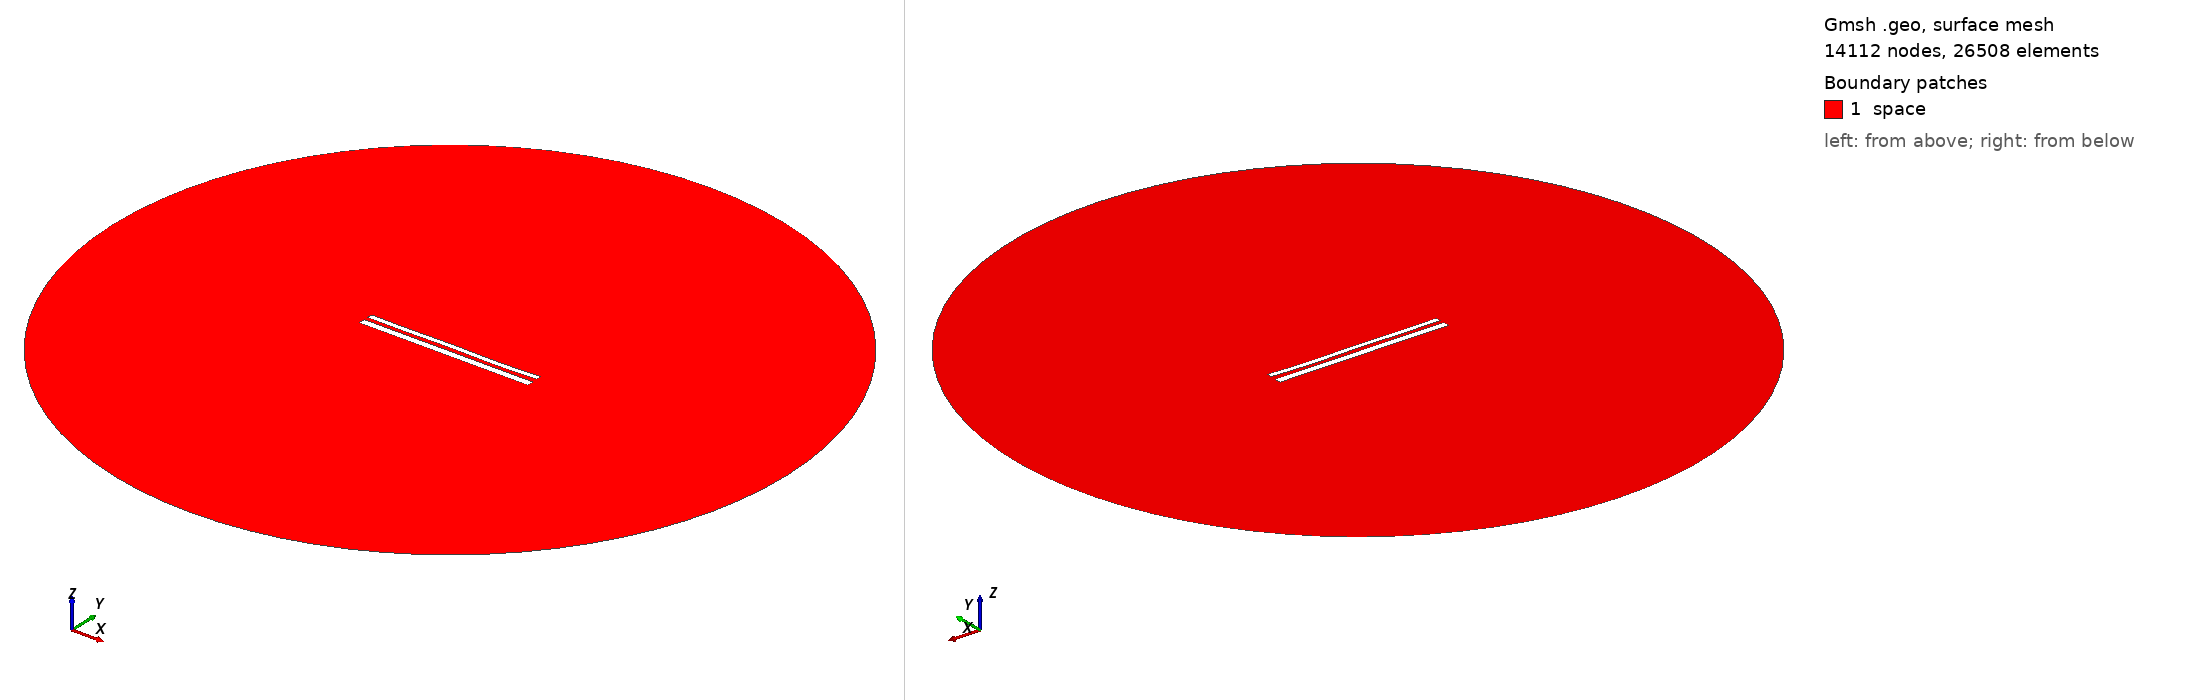

Gmsh geometry script, surface-meshed: 14112 nodes, 26508 surface elements. Boundary patches (legend numbers): 1 space. Left view from above one corner, right view from below the opposite corner. Legend entries are the model's physical surfaces. The drawing asked Gmsh for element sizes between 1% and 20% of the model's largest extent; the script's own settings can give other sizes.

=== 11666.geo (drawn) ===
//---------------------------------------
// Geometry kernel
//---------------------------------------

SetFactory("OpenCASCADE");



//---------------------------------------
// Parameters of the geometry
//---------------------------------------

// Overetch of the upper plate
overetch = 0.375;

// Distance between the plates
distance = 2.25;

// Discretization over the x axis (for the deformation)
nx = 50; 

// Length of the plate
L = 100 - overetch; 

// Number of modes
n = 4; 

// 1st mode coefficient
coeff(1) = 0.07499999999999998;
beta(1) = 0.596864 * 3.1415926535 / L;

// 2nd mode coefficient
coeff(2) = -0.075;
beta(2) = 1.49418 * 3.1415926535 / L;

// 3rd mode coefficient
coeff(3) = 0.07499999999999998;
beta(3) = 2.50025 * 3.1415926535 / L;

// 4th mode coefficient
coeff(4) = -0.15;
beta(4) = 3.49999 * 3.1415926535 / L;



//---------------------------------------
// Upper plate (deformed rectangle)
//---------------------------------------

// Coordiantes of the upper plate
xmin = -50;
xmax = 50 - overetch;

// Height of the upper plate
yheight = 4 - 2 * overetch;

// Indexes of the points
UpperID[] = {};
LowerID[] = {};
LeftID[] = {};
RightID[] = {};

// Point index
p = 1;

// Horizontal edges
For i In {1:nx}
    x = xmin + (i-1)*(xmax - xmin)/(nx-1);

    y_bottom = distance / 2 + overetch;
    For j In {1:n}
        C = (Cosh(beta(j)*L) + Cos(beta(j)*L)) / (Sinh(beta(j)*L) + Sin(beta(j)*L));
        y_bottom  = y_bottom + coeff(j) * (Cosh(beta(j)*(x+50)) - Cos(beta(j)*(x+50)) - C * (Sinh(beta(j)*(x+50)) - Sin(beta(j)*(x+50))));
    EndFor

    y_top = y_bottom + yheight;

    Point(p) = {x, y_top, 0, 1.0};
    UpperID[i] = p;
    p = p + 1;

    Point(p) = {x, y_bottom, 0, 1.0};
    LowerID[i] = p;
    p = p + 1;
EndFor

// Create point lists
UpperPts[] = {}; LowerPts[] = {};
For i In {1:nx}
  UpperPts[] += {UpperID[i]};
  LowerPts[] += {LowerID[i]};
EndFor

// Build splines
Spline(1) = {UpperPts[]};
Spline(2) = {LowerPts[]};
Line(3) = {LowerPts[nx-1], UpperPts[nx-1]};
Line(4) = {LowerPts[0], UpperPts[0]};

// Build the plane surface
Curve Loop(1) = {2, 3, -1, -4};
Plane Surface(1) = {1};



//---------------------------------------
// Lower plate (rectangle)
//---------------------------------------

// Vertices
Point(1001) = {-50, -1, 0, 1.0};
Point(1002) = { 50, -1, 0, 1.0};
Point(1003) = { 50,  -5, 0, 1.0};
Point(1004) = {-50,  -5, 0, 1.0};

// Edges
Line(5) = {1001, 1002};
Line(6) = {1002, 1003};
Line(7) = {1003, 1004};
Line(8) = {1004, 1001};

// Plane surface
Line Loop(2) = {5, 6, 7, 8};
Plane Surface(2) = {2}; 



//---------------------------------------
// Outer (fictious) boundary
//---------------------------------------

// Points
Point(1005) = {0, 0, 0};       // Center
Point(1006) = {200, 0, 0};     // Start point
Point(1007) = {0, 200, 0};     // 90 degrees
Point(1008) = {-200, 0, 0};    // 180 degrees
Point(1009) = {0, -200, 0};    // 270 degrees

// Circle arcs (each needs start, center, end)
Circle(9) = {1006, 1005, 1007};
Circle(10) = {1007, 1005, 1008};
Circle(11) = {1008, 1005, 1009};
Circle(12) = {1009, 1005, 1006};

// Plane surface for the entire domain
Curve Loop(3) = {9, 10, 11, 12};
Surface(3) = {3};

// Subtract the plates from the whole domain to obtain the actual domain where we want to solve the equations
BooleanDifference{ Surface{3}; Delete; }{ Surface{1}; Surface{2}; Delete; }




//---------------------------------------
// Transfinite Lines/Curves
//---------------------------------------

// Set the number of points on the boundaries
r = 7;

// Plates
Transfinite Curve {1, 2} = 50*r Using Progression 1;
Transfinite Curve {3, 4} = 2*r Using Progression 1;
Transfinite Line {5, 7} = 50*r Using Progression 1;
Transfinite Line {6, 8} = 2*r Using Progression 1;

// Outer boundary
Transfinite Line {9, 10, 11, 12} = 20 Using Progression 1;



//---------------------------------------
// Physical groups
//---------------------------------------                

// Physical curves (boundaries)
Physical Line("force_segment", 10) = {2};
Physical Line("upper_plate", 11) = {1, 3, 4};
Physical Line("lower_plate", 12) = {5, 6, 7, 8};
Physical Line("boundary", 20) = {9, 10, 11, 12};

// Physical Surfaces
Physical Surface("space", 30) = {3};



//---------------------------------------
// 6. Generate the Mesh
//---------------------------------------

// 2D mesh generation
Mesh 2;
